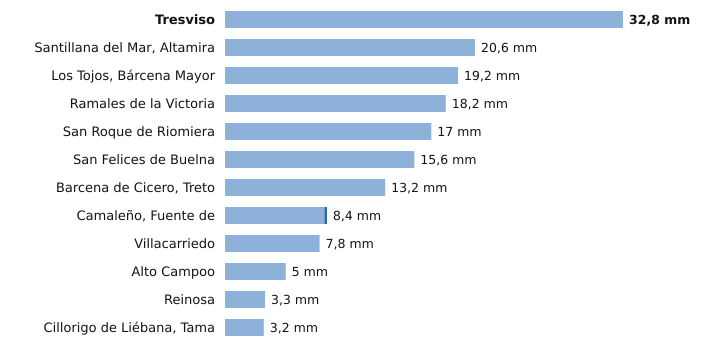

Values plotted in this chart, from the file beside it:
estacion, provincia, indicativo, mm_6_dias_anteriores, mm_hoy, mm_7_dias, horas_de_hoy
Tresviso, Cantabria, 1176A, 32.8, 0.0, 32.8, 3
Santillana del Mar, Altamira, Cantabria, 1740, 20.6, 0.0, 20.6, 3
Los Tojos, Bárcena Mayor, Cantabria, 1135C, 19.2, 0.0, 19.2, 4
Ramales de la Victoria, Cantabria, 1089U, 18.2, 0.0, 18.2, 3
San Roque de Riomiera, Cantabria, 1103X, 17.0, 0.0, 17.0, 2
San Felices de Buelna, Cantabria, 1152C, 15.6, 0.0, 15.6, 3
Barcena de Cicero, Treto, Cantabria, 1096X, 13.2, 0.0, 13.2, 3
Camaleño, Fuente de, Cantabria, 1167B, 8.2, 0.2, 8.4, 4
Villacarriedo, Cantabria, 1124E, 7.8, 0.0, 7.8, 4
Alto Campoo, Cantabria, 9001S, 5.0, 0.0, 5.0, 4
Reinosa, Cantabria, 9001D, 3.3, 0.0, 3.3, 4
Cillorigo de Liébana, Tama, Cantabria, 1174I, 3.2, 0.0, 3.2, 3
